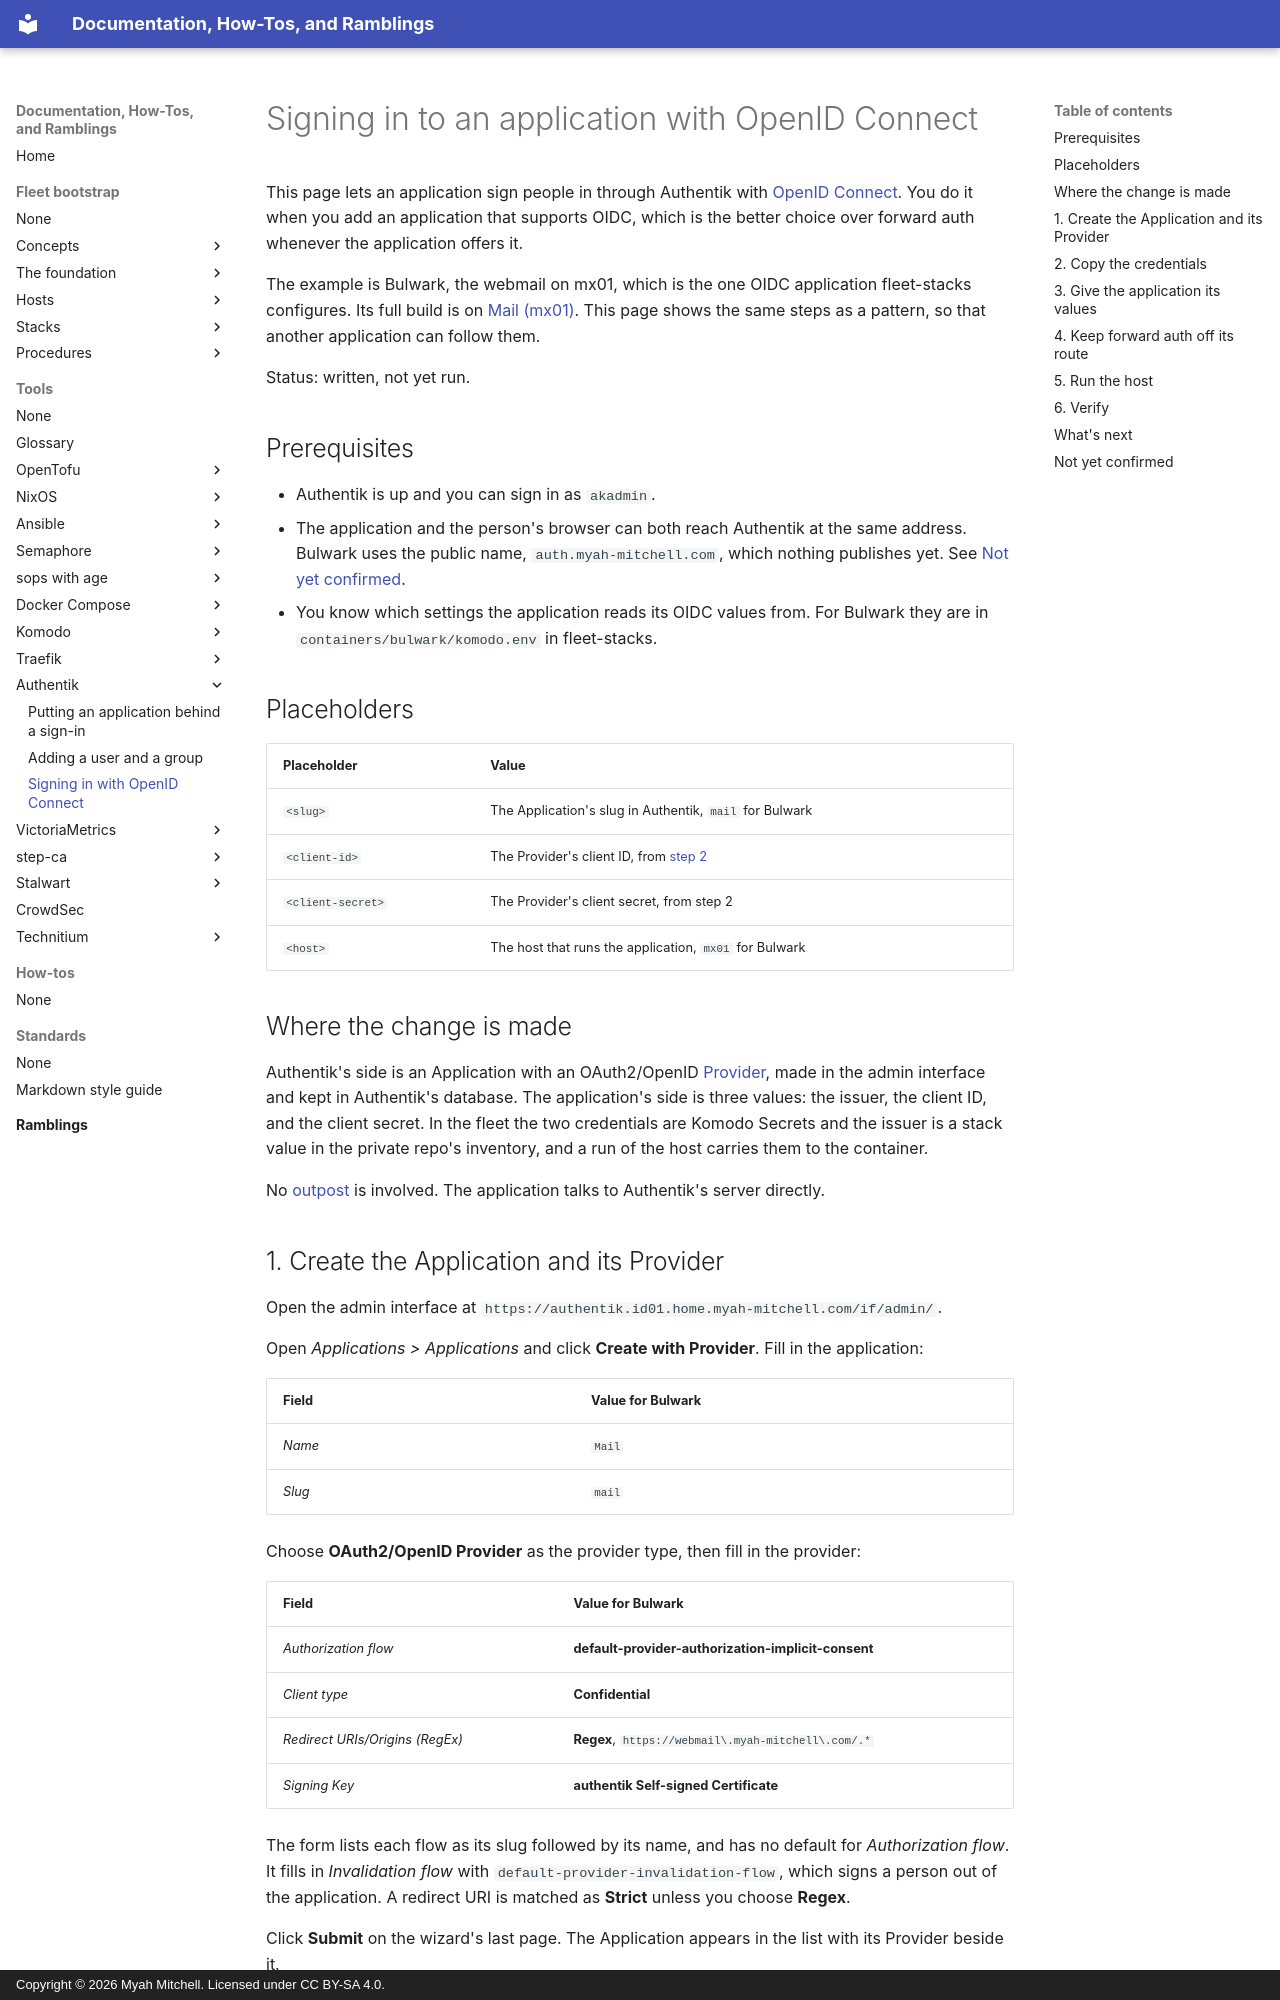

repository: myah-mitchell/docs · page: tools/authentik/add-an-oidc-application/index.html · generator: mkdocs · copyright: Copyright © 2026 Myah Mitchell. Licensed under CC BY-SA 4.0.

# Signing in to an application with OpenID Connect

This page lets an application sign people in through Authentik with [OpenID Connect](index.md#oidc). You do it when you add an application that supports OIDC, which is the better choice over forward auth whenever the application offers it.

The example is Bulwark, the webmail on mx01, which is the one OIDC application fleet-stacks configures. Its full build is on [Mail (mx01)](../../fleet-bootstrap/hosts/mx01-mail.md). This page shows the same steps as a pattern, so that another application can follow them.

Status: written, not yet run.

## Prerequisites

- Authentik is up and you can sign in as `akadmin`.
- The application and the person's browser can both reach Authentik at the same address. Bulwark uses the public name, `auth.myah-mitchell.com`, which nothing publishes yet. See [Not yet confirmed](#unconfirmed).
- You know which settings the application reads its OIDC values from. For Bulwark they are in `containers/bulwark/komodo.env` in fleet-stacks.

## Placeholders

| Placeholder | Value |
| --- | --- |
| `<slug>` | The Application's slug in Authentik, `mail` for Bulwark |
| `<client-id>` | The Provider's client ID, from [step 2](#credentials) |
| `<client-secret>` | The Provider's client secret, from step 2 |
| `<host>` | The host that runs the application, `mx01` for Bulwark |

## Where the change is made {#where}

Authentik's side is an Application with an OAuth2/OpenID [Provider](index.md#provider), made in the admin interface and kept in Authentik's database. The application's side is three values: the issuer, the client ID, and the client secret. In the fleet the two credentials are Komodo Secrets and the issuer is a stack value in the private repo's inventory, and a run of the host carries them to the container.

No [outpost](index.md#outpost) is involved. The application talks to Authentik's server directly.
